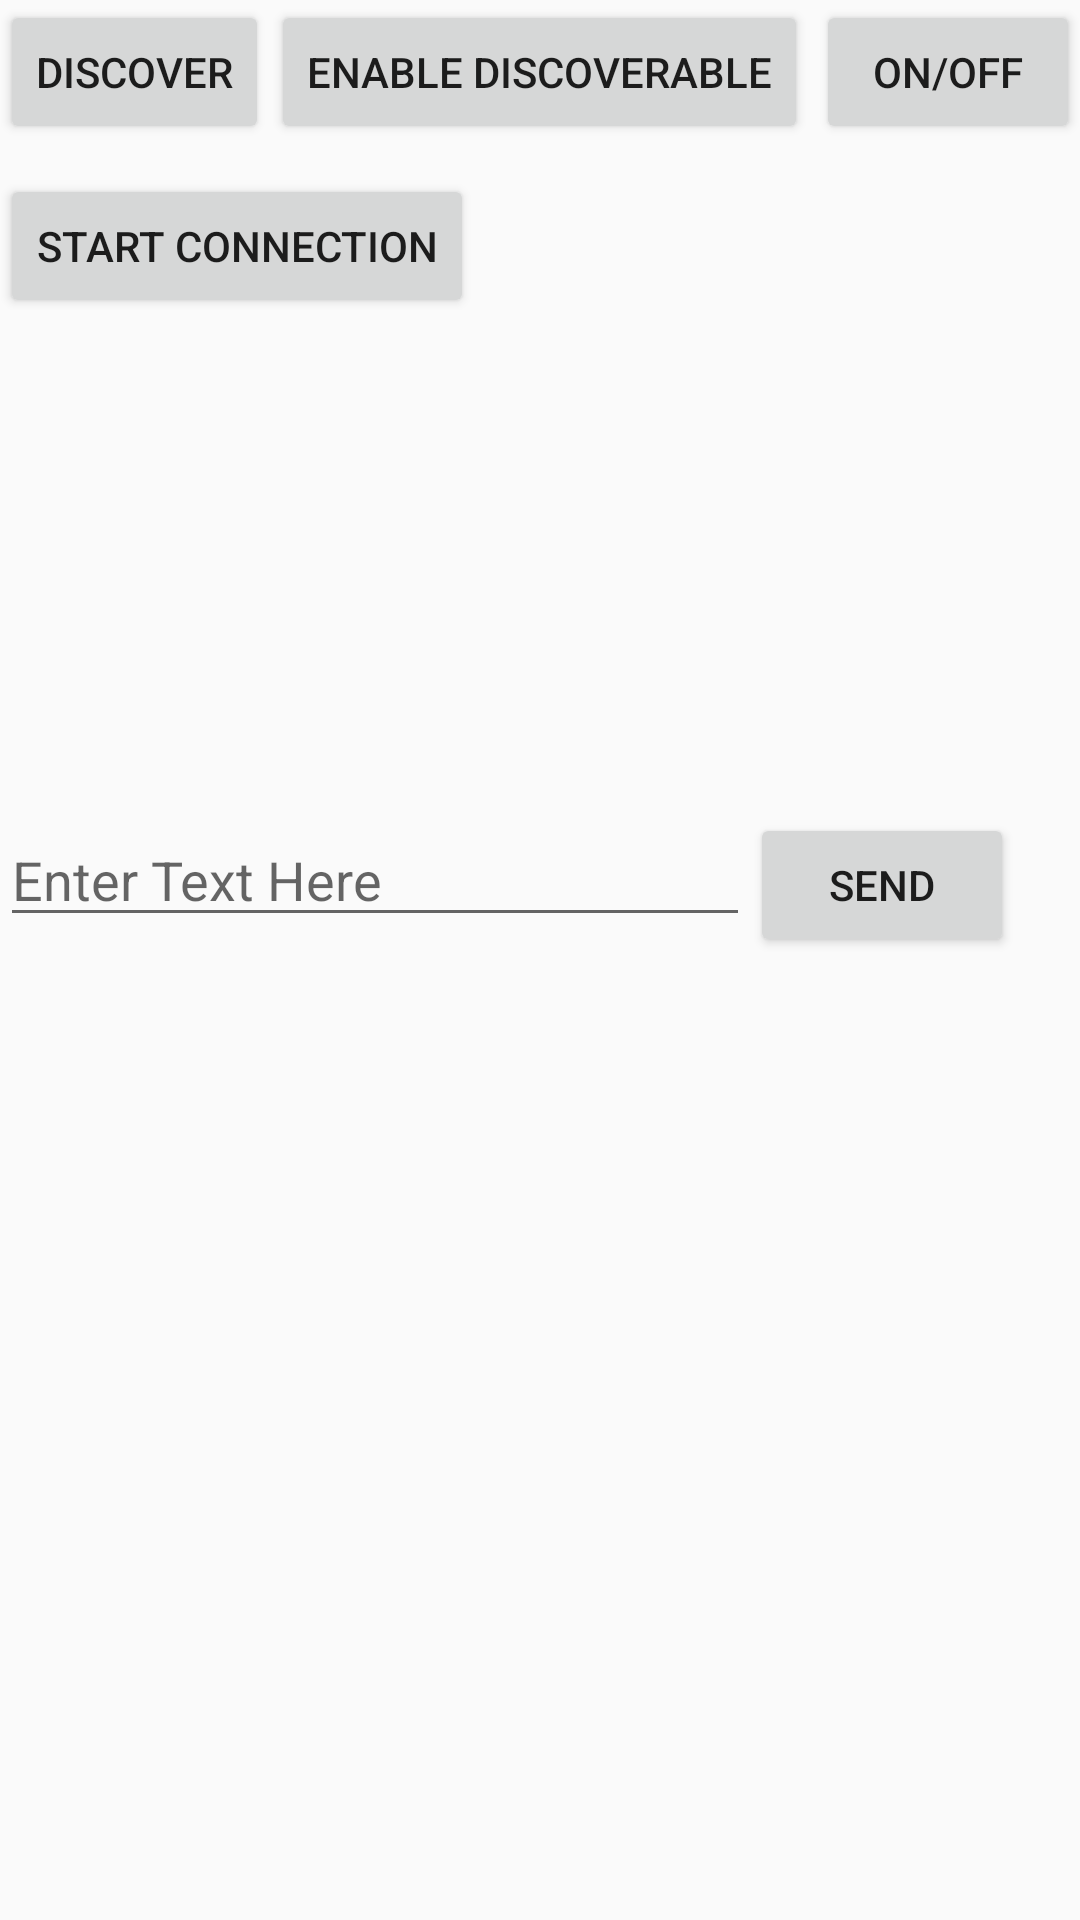

This screen was rendered from an Android layout file. Write that file and the resources it references.
<!-- AndroidManifest.xml: application theme AppTheme -->
<!-- res/layout/activity_discover_bak.xml -->
<?xml version="1.0" encoding="utf-8"?>
<RelativeLayout
    xmlns:android="http://schemas.android.com/apk/res/android"
    xmlns:tools="http://schemas.android.com/tools"
    android:id="@+id/activity_main"
    android:layout_width="match_parent"
    android:layout_height="match_parent"
    tools:context="com.example.psrab.btmouse.com.example.btmouse.DiscoverActivity">

    <Button
        android:text="ON/OFF"
        android:layout_width="wrap_content"
        android:layout_height="wrap_content"
        android:layout_alignParentTop="true"
        android:layout_alignParentRight="true"
        android:id="@+id/btnONOFF"/>

    <Button
        android:text="Enable Discoverable"
        android:layout_width="wrap_content"
        android:layout_height="wrap_content"
        android:id="@+id/btnDiscoverable_on_off"
        android:onClick="btnEnableDisable_Discoverable"
        android:layout_alignParentTop="true"
        android:layout_centerHorizontal="true"/>

    <Button
        android:layout_width="wrap_content"
        android:layout_height="wrap_content"
        android:id="@+id/btnFindUnpairedDevices"
        android:text="Discover"
        android:onClick="btnDiscover"/>

    <ListView
        android:layout_marginTop="15dp"
        android:layout_below="@+id/btnStartConnection"
        android:layout_width="match_parent"
        android:layout_height="150dp"
        android:id="@+id/lvNewDevices"/>

    <Button
        android:layout_marginTop="10dp"
        android:layout_width="wrap_content"
        android:layout_height="wrap_content"
        android:layout_below="@+id/btnFindUnpairedDevices"
        android:id="@+id/btnStartConnection"
        android:text="Start Connection"/>

    <EditText
        android:layout_width="250dp"
        android:layout_height="wrap_content"
        android:hint="Enter Text Here"
        android:layout_below="@+id/lvNewDevices"
        android:layout_alignParentStart="true"
        android:id="@+id/editText"/>

    <Button
        android:layout_width="wrap_content"
        android:layout_height="wrap_content"
        android:text="SEND"
        android:id="@+id/btnSend"
        android:layout_toRightOf="@+id/editText"
        android:layout_below="@+id/lvNewDevices"/>


</RelativeLayout>
<!-- resources referenced by this layout -->
<resources>
  <style name="AppTheme" parent="Base.Theme.AppCompat.Light.DarkActionBar">
          
          <item name="colorPrimary">@color/colorPrimary</item>
          <item name="colorPrimaryDark">@color/colorPrimaryDark</item>
          <item name="colorAccent">@color/colorAccent</item>
      </style>
  <color name="colorPrimary">#7997c7</color>
  <color name="colorPrimaryDark">#566b8c</color>
  <color name="colorAccent">#645187</color>
</resources>
